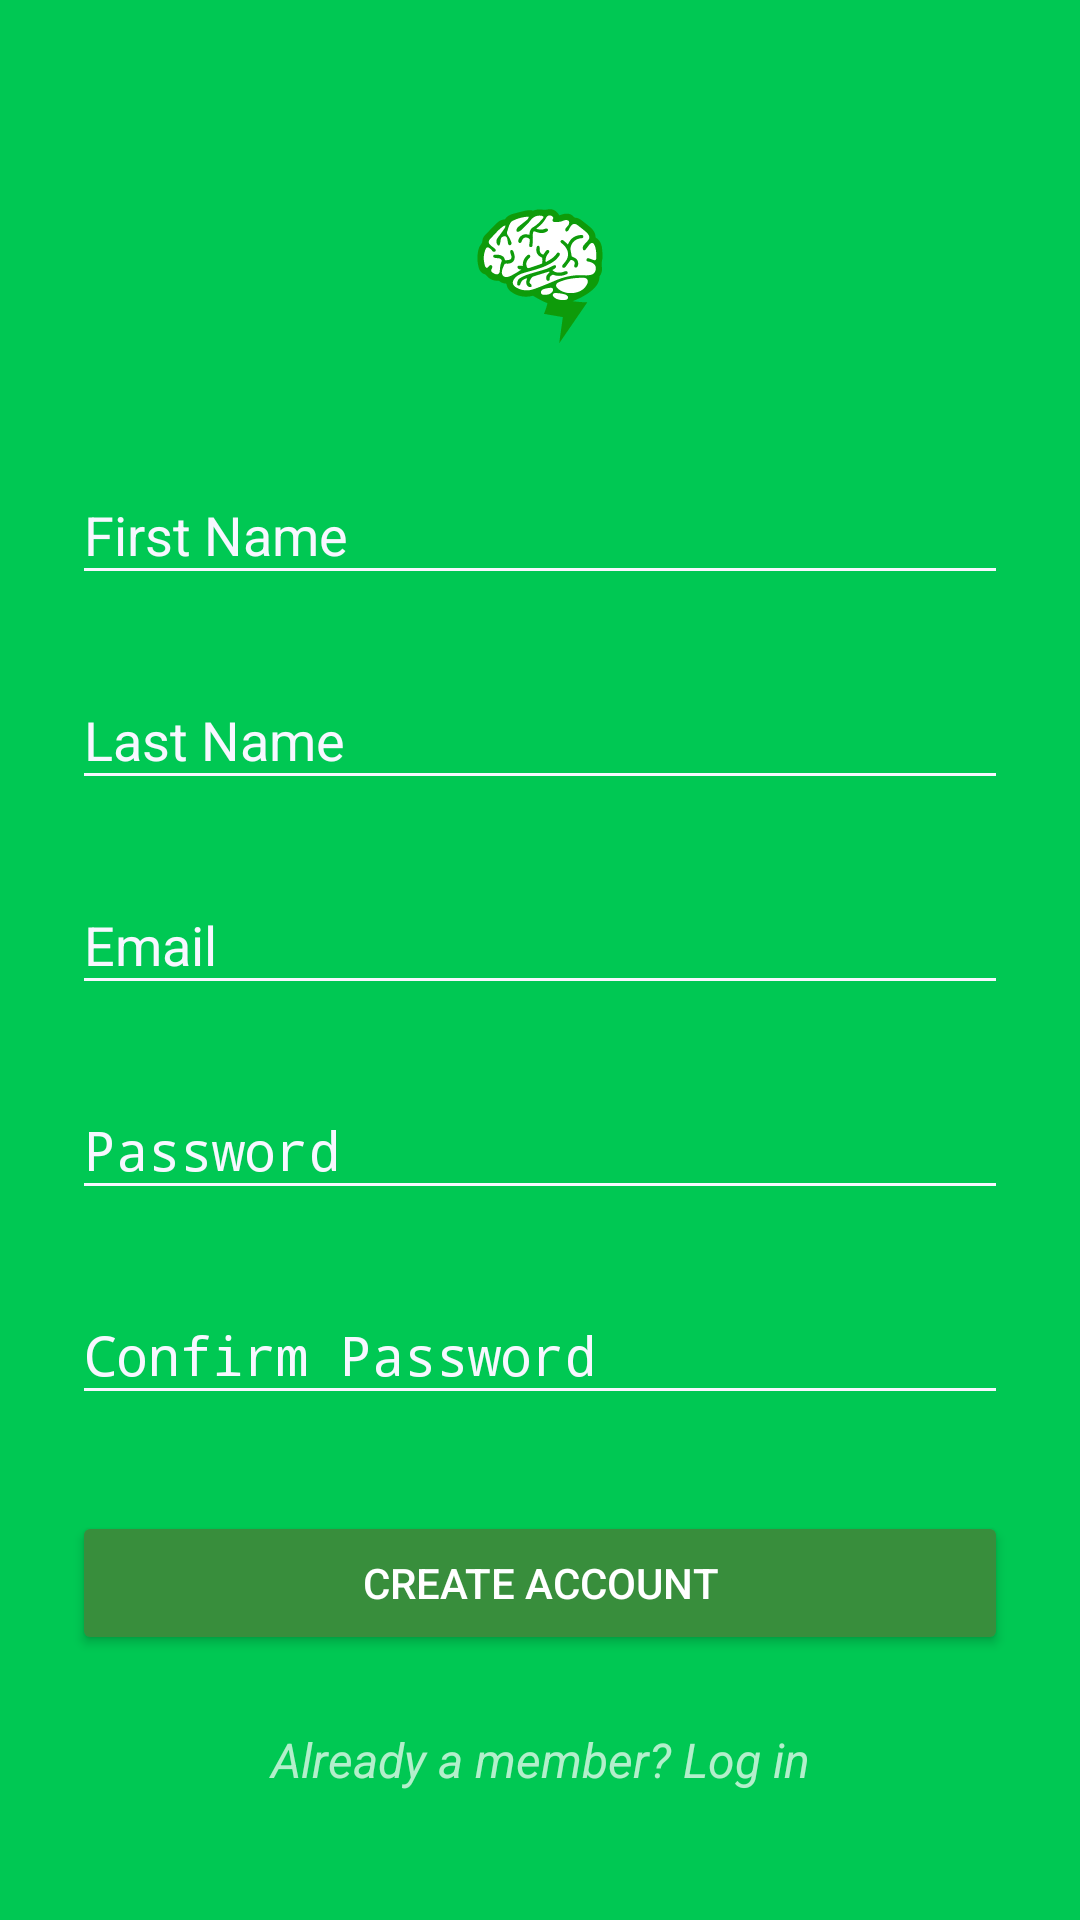

This screen was rendered from an Android layout file. Write that file and the resources it references.
<!-- AndroidManifest.xml: activity theme AppTheme.Login -->
<!-- res/layout/activity_register.xml -->
<?xml version="1.0" encoding="utf-8"?>
<ScrollView xmlns:android="http://schemas.android.com/apk/res/android"
    android:layout_width="match_parent"
    android:layout_height="match_parent"
            android:fitsSystemWindows="true">

        
        

        
        <LinearLayout
            xmlns:android="http://schemas.android.com/apk/res/android"
            android:orientation="vertical"
            android:layout_width="match_parent"
            android:layout_height="wrap_content"
            android:paddingTop="56dp"
            android:paddingLeft="24dp"
            android:paddingRight="24dp">

            
            <ImageView android:src="@mipmap/brain_icon_flat"
                       android:layout_width="wrap_content"
                       android:layout_height="72dp"
                       android:layout_marginBottom="10dp"
                       android:layout_gravity="center_horizontal" />


            
            <android.support.design.widget.TextInputLayout
                android:layout_width="match_parent"
                android:layout_height="wrap_content"
                android:layout_marginTop="8dp"
                android:layout_marginBottom="8dp">
                <EditText android:id="@+id/reg_firstname"
                          android:layout_width="match_parent"
                          android:layout_height="wrap_content"
                          android:inputType="textCapWords|textPersonName"
                          android:hint="First Name" />
            </android.support.design.widget.TextInputLayout>

            
            <android.support.design.widget.TextInputLayout
                android:layout_width="match_parent"
                android:layout_height="wrap_content"
                android:layout_marginTop="8dp"
                android:layout_marginBottom="8dp">
                <EditText android:id="@+id/reg_lastname"
                          android:layout_width="match_parent"
                          android:layout_height="wrap_content"
                          android:inputType="textCapWords|textPersonName"
                          android:hint="Last Name" />
            </android.support.design.widget.TextInputLayout>

            
            <android.support.design.widget.TextInputLayout
                android:layout_width="match_parent"
                android:layout_height="wrap_content"
                android:layout_marginTop="8dp"
                android:layout_marginBottom="8dp">
                <EditText android:id="@+id/reg_email"
                          android:layout_width="match_parent"
                          android:layout_height="wrap_content"
                          android:inputType="textEmailAddress"
                          android:hint="Email" />
            </android.support.design.widget.TextInputLayout>

            
            <android.support.design.widget.TextInputLayout
                android:layout_width="match_parent"
                android:layout_height="wrap_content"
                android:layout_marginTop="8dp"
                android:layout_marginBottom="8dp">
                <EditText android:id="@+id/reg_password"
                          android:layout_width="match_parent"
                          android:layout_height="wrap_content"
                          android:inputType="textPassword"
                          android:hint="Password"/>
            </android.support.design.widget.TextInputLayout>

            
            <android.support.design.widget.TextInputLayout
                android:layout_width="match_parent"
                android:layout_height="wrap_content"
                android:layout_marginTop="8dp"
                android:layout_marginBottom="8dp">
                <EditText android:id="@+id/reg_password_confirm"
                    android:layout_width="match_parent"
                    android:layout_height="wrap_content"
                    android:inputType="textPassword"
                    android:hint="Confirm Password"/>
            </android.support.design.widget.TextInputLayout>

            
            <android.support.v7.widget.AppCompatButton
                android:id="@+id/btnRegister"
                android:layout_width="match_parent"
                android:layout_height="wrap_content"
                android:layout_marginTop="24dp"
                android:layout_marginBottom="24dp"
                android:padding="12dp"
                android:text="Create Account"/>

            
            <TextView android:id="@+id/link_to_login"
                      android:layout_width="match_parent"
                      android:layout_height="wrap_content"
                      android:layout_marginBottom="24dp"
                      android:text="Already a member? Log in"
                      android:textStyle="italic"
                      android:gravity="center"
                      android:textSize="16sp"/>

        </LinearLayout>
        

</ScrollView>
<!-- resources referenced by this layout -->
<resources>
  <!-- mipmap brain_icon_flat: png bitmap (mipmap-hdpi, 1869 bytes) -->
  <style name="AppTheme.Login" parent="Theme.AppCompat.NoActionBar">
          <item name="colorPrimary">@color/primary</item>
          <item name="colorPrimaryDark">@color/primary_dark</item>
          <item name="colorAccent">@color/accent</item>
  
          <item name="android:windowBackground">@color/primary</item>
  
          <item name="colorControlNormal">@color/iron</item>
          <item name="colorControlActivated">@color/white</item>
          <item name="colorControlHighlight">@color/white</item>
          <item name="android:textColorHint">@color/iron</item>
  
          <item name="colorButtonNormal">@color/primary_darker</item>
          <item name="android:colorButtonNormal">@color/primary_darker</item>
      </style>
  <color name="primary">#00C853</color>
  <color name="primary_dark">#4CAF50</color>
  <color name="accent">#FFF</color>
  <color name="iron">#F7F7FF</color>
  <color name="white">#FFF</color>
  <color name="primary_darker">#388E3C</color>
</resources>
